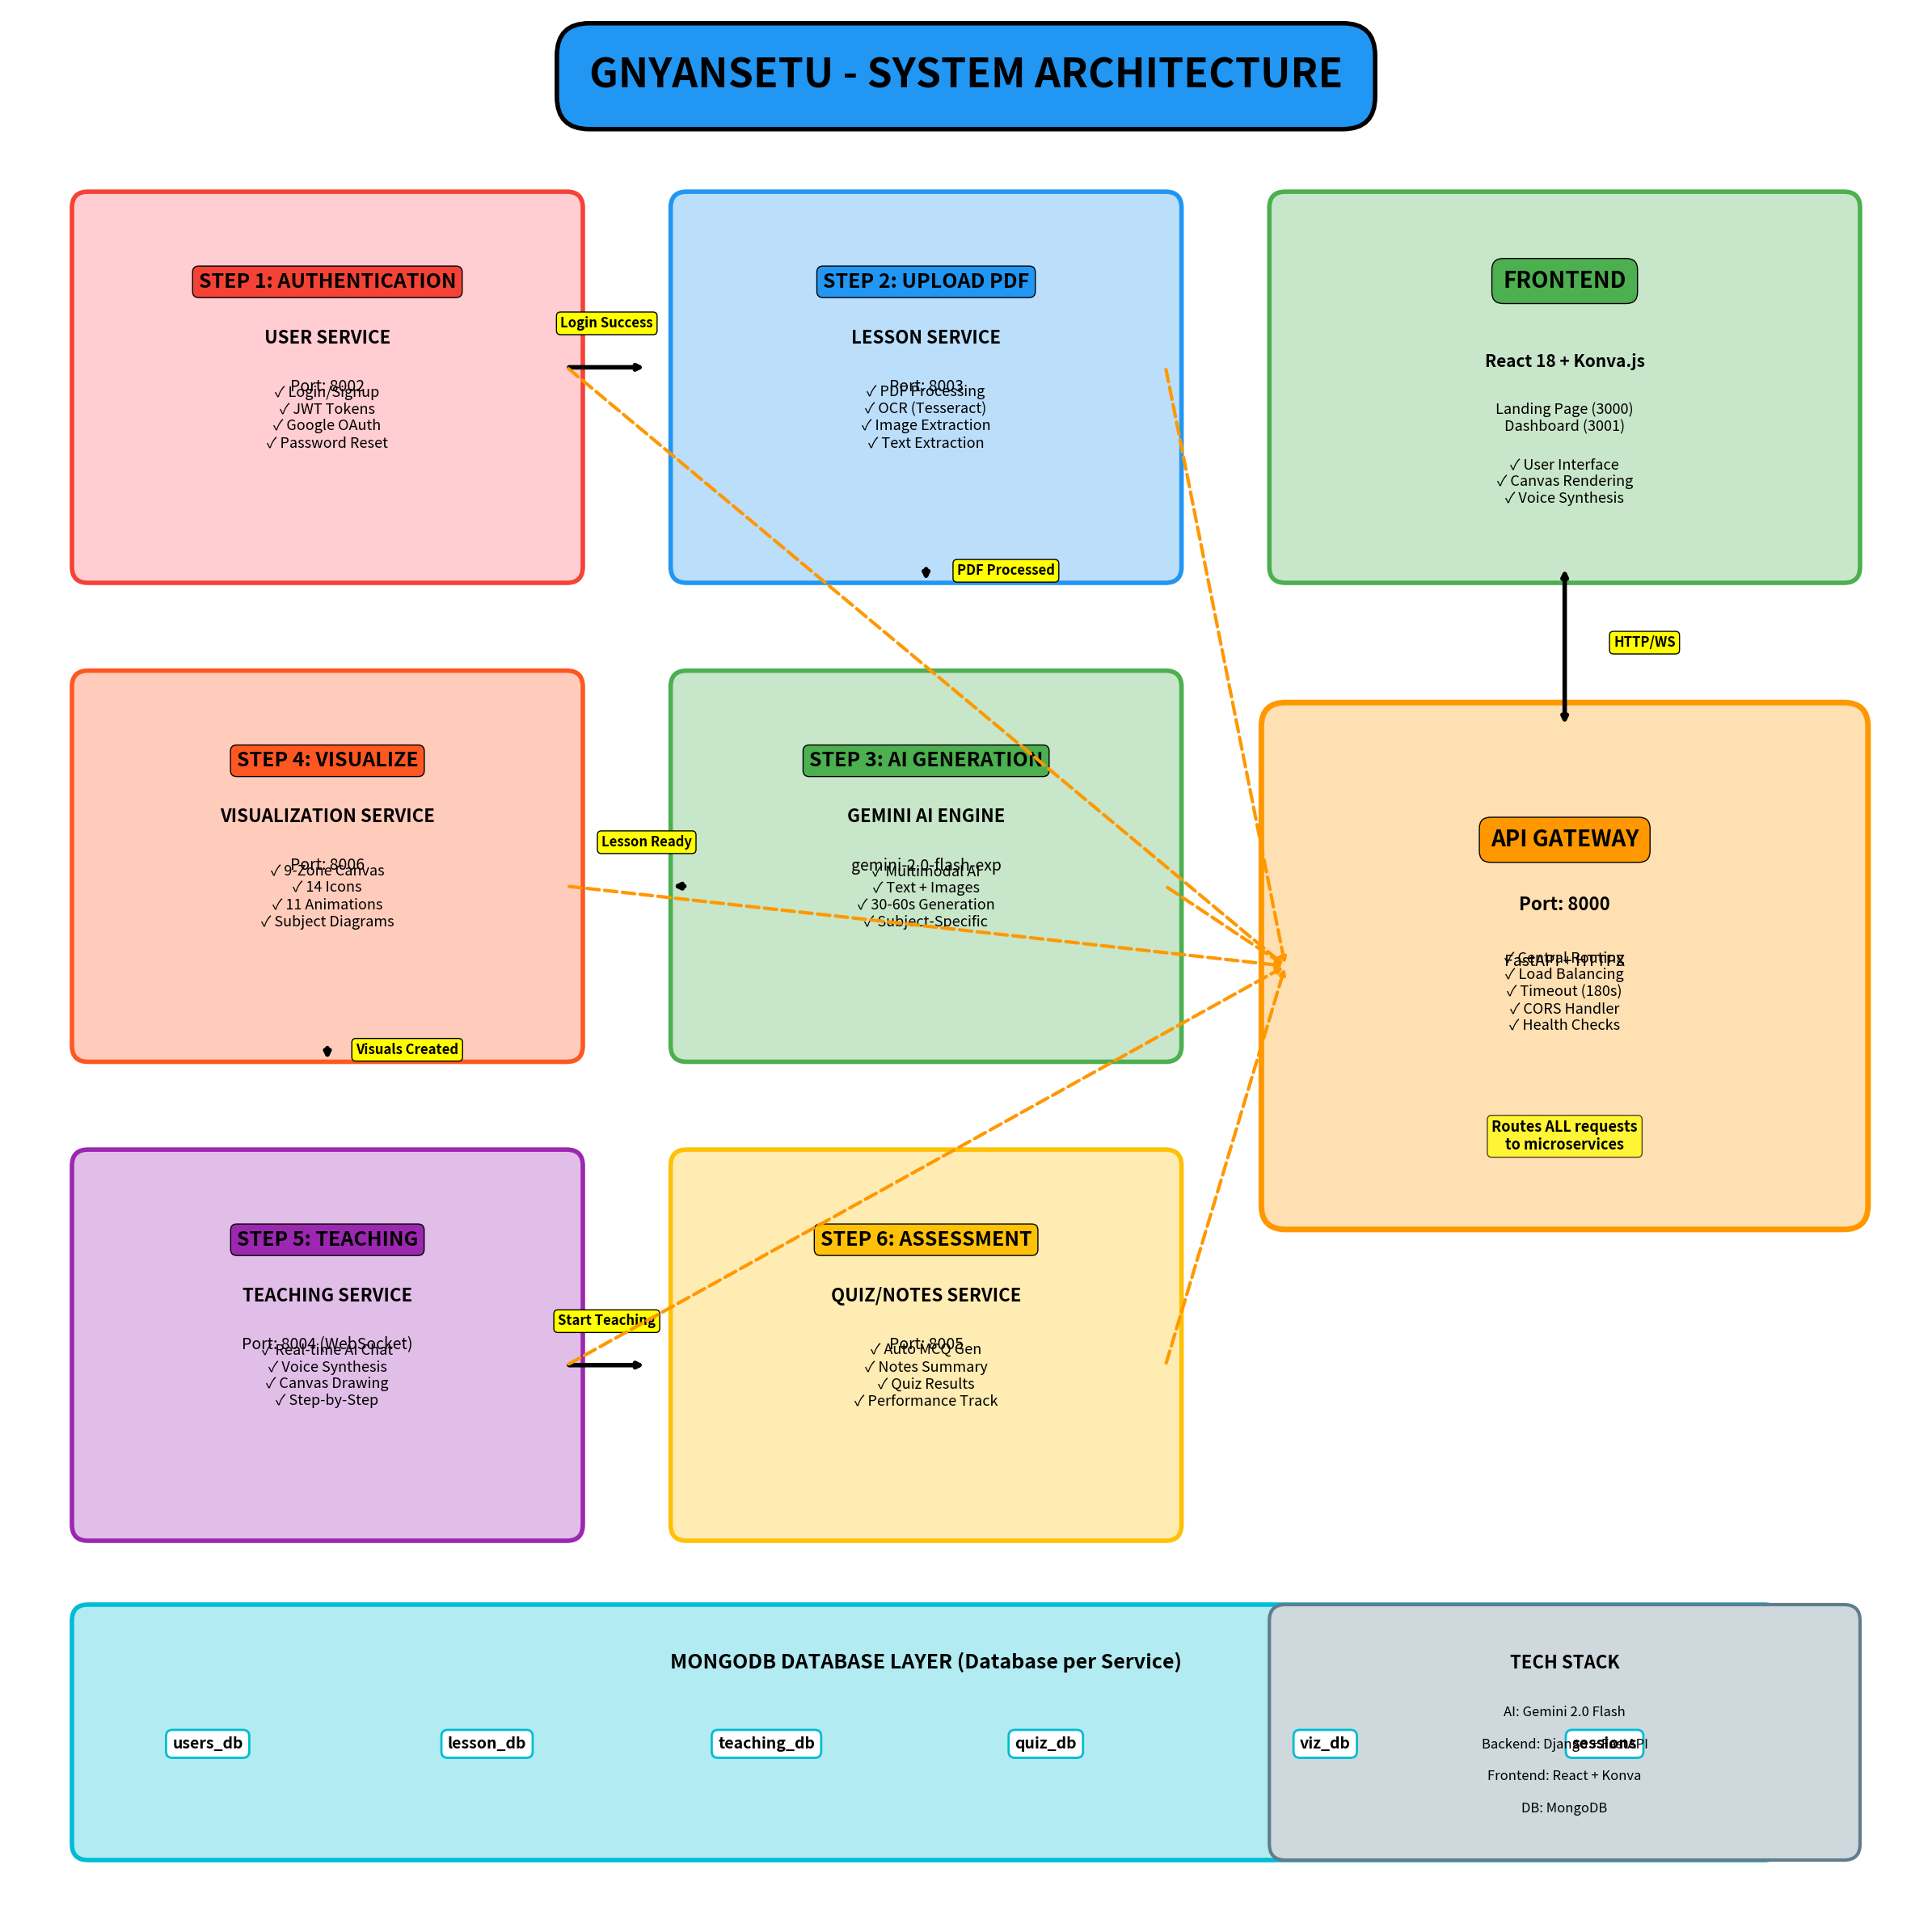

Reproduce this figure in Python. (Note: this script raises an exception after producing the figure.)
"""
GnyanSetu - System Architecture Diagram Generator
Creates detailed PNG diagrams for system architecture and workflow
"""

import matplotlib.pyplot as plt
import matplotlib.patches as mpatches
from matplotlib.patches import FancyBboxPatch, FancyArrowPatch, Circle, Rectangle
import numpy as np

# Create figure for System Architecture - LARGER SIZE, BIGGER TEXT
fig1, ax1 = plt.subplots(1, 1, figsize=(24, 24))
ax1.set_xlim(0, 24)
ax1.set_ylim(0, 24)
ax1.axis('off')

# Title
ax1.text(12, 23, 'GNYANSETU - SYSTEM ARCHITECTURE', 
         fontsize=36, weight='bold', ha='center',
         bbox=dict(boxstyle='round,pad=0.8', facecolor='#2196F3', edgecolor='black', linewidth=4))

# ============================================================================
# USER FLOW - STEP BY STEP IN SQUARE LAYOUT
# ============================================================================

# STEP 1: User Authentication (Top Left)
step1_box = FancyBboxPatch((1, 17), 6, 4.5, boxstyle="round,pad=0.2",
                           edgecolor='#F44336', facecolor='#FFCDD2', linewidth=4)
ax1.add_patch(step1_box)
ax1.text(4, 20.5, 'STEP 1: AUTHENTICATION', fontsize=18, weight='bold', ha='center',
         bbox=dict(boxstyle='round', facecolor='#F44336', edgecolor='black'))
ax1.text(4, 19.8, 'USER SERVICE', fontsize=16, weight='bold', ha='center', style='italic')
ax1.text(4, 19.2, 'Port: 8002', fontsize=14, ha='center')
ax1.text(4, 18.5, '✓ Login/Signup\n✓ JWT Tokens\n✓ Google OAuth\n✓ Password Reset', 
         fontsize=13, ha='center')

# Arrow to Step 2
ax1.annotate('', xy=(8, 19.5), xytext=(7, 19.5),
            arrowprops=dict(arrowstyle='->', lw=4, color='black'))
ax1.text(7.5, 20, 'Login Success', fontsize=12, ha='center', weight='bold',
         bbox=dict(boxstyle='round', facecolor='yellow'))

# STEP 2: PDF Upload (Top Right)
step2_box = FancyBboxPatch((8.5, 17), 6, 4.5, boxstyle="round,pad=0.2",
                           edgecolor='#2196F3', facecolor='#BBDEFB', linewidth=4)
ax1.add_patch(step2_box)
ax1.text(11.5, 20.5, 'STEP 2: UPLOAD PDF', fontsize=18, weight='bold', ha='center',
         bbox=dict(boxstyle='round', facecolor='#2196F3', edgecolor='black'))
ax1.text(11.5, 19.8, 'LESSON SERVICE', fontsize=16, weight='bold', ha='center', style='italic')
ax1.text(11.5, 19.2, 'Port: 8003', fontsize=14, ha='center')
ax1.text(11.5, 18.5, '✓ PDF Processing\n✓ OCR (Tesseract)\n✓ Image Extraction\n✓ Text Extraction', 
         fontsize=13, ha='center')

# Arrow to Step 3
ax1.annotate('', xy=(11.5, 16.8), xytext=(11.5, 17),
            arrowprops=dict(arrowstyle='->', lw=4, color='black'))
ax1.text(12.5, 16.9, 'PDF Processed', fontsize=12, ha='center', weight='bold',
         bbox=dict(boxstyle='round', facecolor='yellow'))

# STEP 3: AI Lesson Generation (Middle Right)
step3_box = FancyBboxPatch((8.5, 11), 6, 4.5, boxstyle="round,pad=0.2",
                           edgecolor='#4CAF50', facecolor='#C8E6C9', linewidth=4)
ax1.add_patch(step3_box)
ax1.text(11.5, 14.5, 'STEP 3: AI GENERATION', fontsize=18, weight='bold', ha='center',
         bbox=dict(boxstyle='round', facecolor='#4CAF50', edgecolor='black'))
ax1.text(11.5, 13.8, 'GEMINI AI ENGINE', fontsize=16, weight='bold', ha='center', style='italic')
ax1.text(11.5, 13.2, 'gemini-2.0-flash-exp', fontsize=14, ha='center')
ax1.text(11.5, 12.5, '✓ Multimodal AI\n✓ Text + Images\n✓ 30-60s Generation\n✓ Subject-Specific', 
         fontsize=13, ha='center')

# Arrow to Step 4
ax1.annotate('', xy=(8.3, 13), xytext=(8.5, 13),
            arrowprops=dict(arrowstyle='->', lw=4, color='black'))
ax1.text(8, 13.5, 'Lesson Ready', fontsize=12, ha='center', weight='bold',
         bbox=dict(boxstyle='round', facecolor='yellow'))

# STEP 4: Visualization Generation (Middle Left)
step4_box = FancyBboxPatch((1, 11), 6, 4.5, boxstyle="round,pad=0.2",
                           edgecolor='#FF5722', facecolor='#FFCCBC', linewidth=4)
ax1.add_patch(step4_box)
ax1.text(4, 14.5, 'STEP 4: VISUALIZE', fontsize=18, weight='bold', ha='center',
         bbox=dict(boxstyle='round', facecolor='#FF5722', edgecolor='black'))
ax1.text(4, 13.8, 'VISUALIZATION SERVICE', fontsize=16, weight='bold', ha='center', style='italic')
ax1.text(4, 13.2, 'Port: 8006', fontsize=14, ha='center')
ax1.text(4, 12.5, '✓ 9-Zone Canvas\n✓ 14 Icons\n✓ 11 Animations\n✓ Subject Diagrams', 
         fontsize=13, ha='center')

# Arrow to Step 5
ax1.annotate('', xy=(4, 10.8), xytext=(4, 11),
            arrowprops=dict(arrowstyle='->', lw=4, color='black'))
ax1.text(5, 10.9, 'Visuals Created', fontsize=12, ha='center', weight='bold',
         bbox=dict(boxstyle='round', facecolor='yellow'))

# STEP 5: Interactive Teaching (Bottom Left)
step5_box = FancyBboxPatch((1, 5), 6, 4.5, boxstyle="round,pad=0.2",
                           edgecolor='#9C27B0', facecolor='#E1BEE7', linewidth=4)
ax1.add_patch(step5_box)
ax1.text(4, 8.5, 'STEP 5: TEACHING', fontsize=18, weight='bold', ha='center',
         bbox=dict(boxstyle='round', facecolor='#9C27B0', edgecolor='black'))
ax1.text(4, 7.8, 'TEACHING SERVICE', fontsize=16, weight='bold', ha='center', style='italic')
ax1.text(4, 7.2, 'Port: 8004 (WebSocket)', fontsize=14, ha='center')
ax1.text(4, 6.5, '✓ Real-time AI Chat\n✓ Voice Synthesis\n✓ Canvas Drawing\n✓ Step-by-Step', 
         fontsize=13, ha='center')

# Arrow to Step 6
ax1.annotate('', xy=(8, 7), xytext=(7, 7),
            arrowprops=dict(arrowstyle='->', lw=4, color='black'))
ax1.text(7.5, 7.5, 'Start Teaching', fontsize=12, ha='center', weight='bold',
         bbox=dict(boxstyle='round', facecolor='yellow'))

# STEP 6: Quiz & Assessment (Bottom Right)
step6_box = FancyBboxPatch((8.5, 5), 6, 4.5, boxstyle="round,pad=0.2",
                           edgecolor='#FFC107', facecolor='#FFECB3', linewidth=4)
ax1.add_patch(step6_box)
ax1.text(11.5, 8.5, 'STEP 6: ASSESSMENT', fontsize=18, weight='bold', ha='center',
         bbox=dict(boxstyle='round', facecolor='#FFC107', edgecolor='black'))
ax1.text(11.5, 7.8, 'QUIZ/NOTES SERVICE', fontsize=16, weight='bold', ha='center', style='italic')
ax1.text(11.5, 7.2, 'Port: 8005', fontsize=14, ha='center')
ax1.text(11.5, 6.5, '✓ Auto MCQ Gen\n✓ Notes Summary\n✓ Quiz Results\n✓ Performance Track', 
         fontsize=13, ha='center')

# API Gateway (Center - connecting all services)
gateway_box = FancyBboxPatch((16, 9), 7, 6, boxstyle="round,pad=0.3",
                             edgecolor='#FF9800', facecolor='#FFE0B2', linewidth=5)
ax1.add_patch(gateway_box)
ax1.text(19.5, 13.5, 'API GATEWAY', fontsize=20, weight='bold', ha='center',
         bbox=dict(boxstyle='round,pad=0.5', facecolor='#FF9800', edgecolor='black'))
ax1.text(19.5, 12.7, 'Port: 8000', fontsize=16, ha='center', weight='bold')
ax1.text(19.5, 12, 'FastAPI + HTTPX', fontsize=14, ha='center', style='italic')
ax1.text(19.5, 11.2, '✓ Central Routing\n✓ Load Balancing\n✓ Timeout (180s)\n✓ CORS Handler\n✓ Health Checks', 
         fontsize=13, ha='center')
ax1.text(19.5, 9.7, 'Routes ALL requests\nto microservices', fontsize=13, ha='center', 
         weight='bold', style='italic',
         bbox=dict(boxstyle='round', facecolor='yellow', alpha=0.7))

# Arrows from services to API Gateway
for x, y in [(7, 19.5), (14.5, 19.5), (14.5, 13), (7, 13), (7, 7), (14.5, 7)]:
    ax1.annotate('', xy=(16, 12), xytext=(x, y),
                arrowprops=dict(arrowstyle='->', lw=3, color='#FF9800', linestyle='--'))

# Database Layer (Bottom)
db_box = FancyBboxPatch((1, 1), 21, 2.8, boxstyle="round,pad=0.2",
                        edgecolor='#00BCD4', facecolor='#B2EBF2', linewidth=4)
ax1.add_patch(db_box)
ax1.text(11.5, 3.2, 'MONGODB DATABASE LAYER (Database per Service)', 
         fontsize=18, weight='bold', ha='center')

db_names = [
    ('users_db', 2.5),
    ('lesson_db', 6),
    ('teaching_db', 9.5),
    ('quiz_db', 13),
    ('viz_db', 16.5),
    ('sessions', 20)
]
for name, x in db_names:
    ax1.text(x, 2.2, name, fontsize=14, ha='center', weight='bold',
            bbox=dict(boxstyle='round,pad=0.4', facecolor='white', edgecolor='#00BCD4', linewidth=2))

# Frontend (Top Center)
frontend_box = FancyBboxPatch((16, 17), 7, 4.5, boxstyle="round,pad=0.2",
                              edgecolor='#4CAF50', facecolor='#C8E6C9', linewidth=4)
ax1.add_patch(frontend_box)
ax1.text(19.5, 20.5, 'FRONTEND', fontsize=20, weight='bold', ha='center',
         bbox=dict(boxstyle='round,pad=0.5', facecolor='#4CAF50', edgecolor='black'))
ax1.text(19.5, 19.5, 'React 18 + Konva.js', fontsize=15, ha='center', weight='bold')
ax1.text(19.5, 18.7, 'Landing Page (3000)\nDashboard (3001)', fontsize=13, ha='center')
ax1.text(19.5, 17.8, '✓ User Interface\n✓ Canvas Rendering\n✓ Voice Synthesis', 
         fontsize=13, ha='center')

# Arrow from Frontend to Gateway
ax1.annotate('', xy=(19.5, 15), xytext=(19.5, 17),
            arrowprops=dict(arrowstyle='<->', lw=4, color='black'))
ax1.text(20.5, 16, 'HTTP/WS', fontsize=12, ha='center', weight='bold',
         bbox=dict(boxstyle='round', facecolor='yellow'))

# Technology Stack (Bottom Right)
tech_box = FancyBboxPatch((16, 1), 7, 2.8, boxstyle="round,pad=0.2",
                          edgecolor='#607D8B', facecolor='#CFD8DC', linewidth=3)
ax1.add_patch(tech_box)
ax1.text(19.5, 3.2, 'TECH STACK', fontsize=16, weight='bold', ha='center')
ax1.text(19.5, 2.6, 'AI: Gemini 2.0 Flash', fontsize=12, ha='center')
ax1.text(19.5, 2.2, 'Backend: Django + FastAPI', fontsize=12, ha='center')
ax1.text(19.5, 1.8, 'Frontend: React + Konva', fontsize=12, ha='center')
ax1.text(19.5, 1.4, 'DB: MongoDB', fontsize=12, ha='center')

plt.tight_layout()
plt.savefig('E:/Project/GnyanSetu/GNYANSETU_SYSTEM_ARCHITECTURE.png', dpi=400, bbox_inches='tight', facecolor='white')
print("✅ System Architecture diagram saved!")

plt.close()

# ============================================================================
# WORKFLOW FLOWCHART - SIMPLIFIED AND READABLE
# ============================================================================

fig2, ax2 = plt.subplots(1, 1, figsize=(18, 24))
ax2.set_xlim(0, 18)
ax2.set_ylim(0, 24)
ax2.axis('off')

# Title
ax2.text(9, 23.5, 'GNYANSETU - COMPLETE USER WORKFLOW', 
         fontsize=32, weight='bold', ha='center',
         bbox=dict(boxstyle='round,pad=0.7', facecolor='#2196F3', edgecolor='black', linewidth=4))

def draw_step(ax, x, y, width, height, title, details, color, step_num):
    """Draw a workflow step box"""
    box = FancyBboxPatch((x, y), width, height, boxstyle="round,pad=0.15",
                         edgecolor='black', facecolor=color, linewidth=3)
    ax.add_patch(box)
    
    # Step number circle
    circle = Circle((x + 0.7, y + height - 0.7), 0.5, facecolor='black', edgecolor='white', linewidth=2)
    ax.add_patch(circle)
    ax.text(x + 0.7, y + height - 0.7, str(step_num), fontsize=18, ha='center', va='center',
           color='white', weight='bold')
    
    # Title
    ax.text(x + width/2, y + height - 0.7, title, fontsize=16, weight='bold', ha='center')
    
    # Details
    ax.text(x + width/2, y + height/2, details, fontsize=13, ha='center', va='center')

# Define workflow steps
steps = [
    (2, 20.5, 14, 2, 'USER OPENS LANDING PAGE', 'Opens http://localhost:3000\nSees login/signup interface', '#C8E6C9', 1),
    (2, 18, 14, 2, 'AUTHENTICATION', 'Enters email + password OR uses Google OAuth\nAPI Gateway → User Service (8002)\nJWT tokens generated and stored', '#BBDEFB', 2),
    (2, 15.5, 14, 2, 'REDIRECTED TO DASHBOARD', 'User lands on http://localhost:3001\nSees upload interface and previous lessons', '#C8E6C9', 3),
    (2, 13, 14, 2, 'UPLOAD PDF DOCUMENT', 'User selects PDF file and clicks upload\nPOST /api/generate-lesson/\nAPI Gateway → Lesson Service (8003)', '#FFE0B2', 4),
    (2, 10.5, 14, 2, 'PDF PROCESSING', 'Extract text (PyPDF2) + images (PIL)\nOCR on images (Tesseract)\nDetect subject (Biology/Physics/etc.)', '#BBDEFB', 5),
    (2, 8, 14, 2, 'AI LESSON GENERATION', 'Gemini 2.0 Flash receives text + 3 images\nGenerates markdown lesson + visualization JSON\nTime: 30-60 seconds', '#FFCDD2', 6),
    (2, 5.5, 14, 2, 'VISUALIZATION CREATION', 'Visualization Service (8006) processes JSON\n9-zone canvas layout with shapes, icons, animations\nReturns complete scene data', '#FFCCBC', 7),
    (2, 3, 14, 2, 'INTERACTIVE TEACHING', 'User clicks "Start Teaching"\nWebSocket connection to Teaching Service (8004)\nReal-time AI explanations + canvas animations + voice', '#E1BEE7', 8),
    (2, 0.5, 14, 2, 'QUIZ & ASSESSMENT', 'User takes quiz (Quiz Service 8005)\nAuto-generated MCQs from lesson\nImmediate feedback + score tracking', '#FFECB3', 9),
]

for step in steps:
    draw_step(ax2, *step)

# Draw arrows between steps
for i in range(len(steps) - 1):
    y_from = steps[i][1]  # y position
    y_to = steps[i+1][1] + steps[i+1][3]  # y position + height of next step
    ax2.annotate('', xy=(9, y_to), xytext=(9, y_from),
                arrowprops=dict(arrowstyle='->', lw=5, color='black'))

plt.tight_layout()
plt.savefig('E:/Project/GnyanSetu/GNYANSETU_WORKFLOW_FLOWCHART.png', dpi=400, bbox_inches='tight', facecolor='white')
print("✅ Workflow Flowchart saved!")

print("\n" + "="*80)
print("SUCCESS! Generated 2 detailed diagrams with LARGE TEXT:")
print("1. GNYANSETU_SYSTEM_ARCHITECTURE.png - Square layout with 6-step flow")
print("2. GNYANSETU_WORKFLOW_FLOWCHART.png - Complete user journey")
print("="*80)


# Frontend Layer
frontend_box = FancyBboxPatch((1, 11), 18, 1.8, boxstyle="round,pad=0.1", 
                              edgecolor='#4CAF50', facecolor='#C8E6C9', linewidth=3)
ax1.add_patch(frontend_box)
ax1.text(10, 12.5, 'FRONTEND LAYER', fontsize=16, weight='bold', ha='center')
ax1.text(5, 11.8, 'Landing Page\n(Port 3000)\n• Authentication\n• Google OAuth', 
         fontsize=10, ha='center', va='center', 
         bbox=dict(boxstyle='round', facecolor='white', edgecolor='#4CAF50', linewidth=2))
ax1.text(10, 11.8, 'React.js 18', fontsize=12, weight='bold', ha='center')
ax1.text(15, 11.8, 'Dashboard\n(Port 3001)\n• Lesson Upload\n• Teaching Board\n• Quiz/Notes', 
         fontsize=10, ha='center', va='center',
         bbox=dict(boxstyle='round', facecolor='white', edgecolor='#4CAF50', linewidth=2))

# Arrow from Frontend to Gateway
ax1.arrow(10, 11, 0, -0.5, head_width=0.3, head_length=0.2, fc='black', ec='black', linewidth=2)
ax1.text(10.5, 10.7, 'HTTP/WebSocket', fontsize=9, style='italic')

# API Gateway
gateway_box = FancyBboxPatch((3, 9), 14, 1.2, boxstyle="round,pad=0.1",
                             edgecolor='#FF9800', facecolor='#FFE0B2', linewidth=3)
ax1.add_patch(gateway_box)
ax1.text(10, 9.8, 'API GATEWAY (Port 8000) - FastAPI', fontsize=14, weight='bold', ha='center')
ax1.text(10, 9.3, 'Routing • Timeout Management (180s) • CORS • Health Checks', 
         fontsize=10, ha='center', style='italic')

# Microservices Layer Label
ax1.text(10, 8.3, 'MICROSERVICES LAYER', fontsize=16, weight='bold', ha='center',
         bbox=dict(boxstyle='round,pad=0.3', facecolor='#E1BEE7', edgecolor='#9C27B0', linewidth=2))

# Microservice 1: User Authentication
service1_box = FancyBboxPatch((0.5, 5.5), 3.5, 2.3, boxstyle="round,pad=0.1",
                              edgecolor='#F44336', facecolor='#FFCDD2', linewidth=2)
ax1.add_patch(service1_box)
ax1.text(2.25, 7.5, 'USER AUTH\nService', fontsize=11, weight='bold', ha='center')
ax1.text(2.25, 7, 'Port: 8002', fontsize=9, ha='center', style='italic')
ax1.text(2.25, 6.5, 'Django REST\n+ MongoDB', fontsize=9, ha='center')
ax1.text(2.25, 6, '• JWT Tokens\n• Google OAuth\n• Sessions', fontsize=8, ha='center')

# Microservice 2: Lesson Generation
service2_box = FancyBboxPatch((4.5, 5.5), 3.5, 2.3, boxstyle="round,pad=0.1",
                              edgecolor='#2196F3', facecolor='#BBDEFB', linewidth=2)
ax1.add_patch(service2_box)
ax1.text(6.25, 7.5, 'LESSON GEN\nService', fontsize=11, weight='bold', ha='center')
ax1.text(6.25, 7, 'Port: 8003', fontsize=9, ha='center', style='italic')
ax1.text(6.25, 6.5, 'Django\n+ Gemini AI', fontsize=9, ha='center')
ax1.text(6.25, 6, '• PDF Process\n• OCR Images\n• AI Lessons', fontsize=8, ha='center')

# Microservice 3: Teaching
service3_box = FancyBboxPatch((8.5, 5.5), 3.5, 2.3, boxstyle="round,pad=0.1",
                              edgecolor='#4CAF50', facecolor='#C8E6C9', linewidth=2)
ax1.add_patch(service3_box)
ax1.text(10.25, 7.5, 'TEACHING\nService', fontsize=11, weight='bold', ha='center')
ax1.text(10.25, 7, 'Port: 8004', fontsize=9, ha='center', style='italic')
ax1.text(10.25, 6.5, 'Django Channels\n+ WebSockets', fontsize=9, ha='center')
ax1.text(10.25, 6, '• Real-time AI\n• Voice Synth\n• Canvas', fontsize=8, ha='center')

# Microservice 4: Quiz & Notes
service4_box = FancyBboxPatch((12.5, 5.5), 3.5, 2.3, boxstyle="round,pad=0.1",
                              edgecolor='#9C27B0', facecolor='#E1BEE7', linewidth=2)
ax1.add_patch(service4_box)
ax1.text(14.25, 7.5, 'QUIZ/NOTES\nService', fontsize=11, weight='bold', ha='center')
ax1.text(14.25, 7, 'Port: 8005', fontsize=9, ha='center', style='italic')
ax1.text(14.25, 6.5, 'FastAPI\n+ Gemini AI', fontsize=9, ha='center')
ax1.text(14.25, 6, '• MCQ Quiz\n• Notes Gen\n• Analytics', fontsize=8, ha='center')

# Microservice 5: Visualization
service5_box = FancyBboxPatch((16.5, 5.5), 3.5, 2.3, boxstyle="round,pad=0.1",
                              edgecolor='#FF5722', facecolor='#FFCCBC', linewidth=2)
ax1.add_patch(service5_box)
ax1.text(18.25, 7.5, 'VISUALIZE\nService', fontsize=11, weight='bold', ha='center')
ax1.text(18.25, 7, 'Port: 8006', fontsize=9, ha='center', style='italic')
ax1.text(18.25, 6.5, 'FastAPI\n+ Gemini AI', fontsize=9, ha='center')
ax1.text(18.25, 6, '• 9-Zone Grid\n• Animations\n• Icons', fontsize=8, ha='center')

# Arrows from Gateway to Services
for x_pos in [2.25, 6.25, 10.25, 14.25, 18.25]:
    ax1.arrow(10, 9, x_pos-10, -1.1, head_width=0.15, head_length=0.1, 
             fc='#FF9800', ec='#FF9800', linewidth=1.5, alpha=0.7)

# Database Layer
db_box = FancyBboxPatch((1, 3.5), 18, 1.5, boxstyle="round,pad=0.1",
                        edgecolor='#00BCD4', facecolor='#B2EBF2', linewidth=3)
ax1.add_patch(db_box)
ax1.text(10, 4.7, 'DATABASE LAYER - MongoDB (Database per Service)', 
         fontsize=14, weight='bold', ha='center')
ax1.text(3, 3.9, 'users_db\n(users, sessions)', fontsize=8, ha='center',
         bbox=dict(boxstyle='round', facecolor='white', edgecolor='#00BCD4'))
ax1.text(6.5, 3.9, 'lesson_db\n(lessons, pdfs)', fontsize=8, ha='center',
         bbox=dict(boxstyle='round', facecolor='white', edgecolor='#00BCD4'))
ax1.text(10, 3.9, 'teaching_db\n(sessions, chat)', fontsize=8, ha='center',
         bbox=dict(boxstyle='round', facecolor='white', edgecolor='#00BCD4'))
ax1.text(13.5, 3.9, 'quiz_notes_db\n(quizzes, results)', fontsize=8, ha='center',
         bbox=dict(boxstyle='round', facecolor='white', edgecolor='#00BCD4'))
ax1.text(17, 3.9, 'visualization_db\n(visuals)', fontsize=8, ha='center',
         bbox=dict(boxstyle='round', facecolor='white', edgecolor='#00BCD4'))

# Arrows from Services to Databases
for x_from, x_to in [(2.25, 3), (6.25, 6.5), (10.25, 10), (14.25, 13.5), (18.25, 17)]:
    ax1.arrow(x_from, 5.5, x_to-x_from, -1.4, head_width=0.1, head_length=0.08,
             fc='#00BCD4', ec='#00BCD4', linewidth=1.2, alpha=0.6)

# AI Engine Layer
ai_box = FancyBboxPatch((1, 1.8), 18, 1.2, boxstyle="round,pad=0.1",
                        edgecolor='#FFC107', facecolor='#FFECB3', linewidth=3)
ax1.add_patch(ai_box)
ax1.text(10, 2.7, 'AI/ML ENGINE', fontsize=14, weight='bold', ha='center')
ax1.text(10, 2.3, 'Google Gemini 2.0 Flash Experimental (Multimodal) • Gemini 2.5 Flash (Visualization)', 
         fontsize=10, ha='center')
ax1.text(10, 1.95, 'Vision Support • OCR (Tesseract) • Natural Language Processing • Code Generation', 
         fontsize=9, ha='center', style='italic')

# Technology Stack Box
tech_box = FancyBboxPatch((1, 0.3), 8, 1.2, boxstyle="round,pad=0.1",
                          edgecolor='#607D8B', facecolor='#CFD8DC', linewidth=2)
ax1.add_patch(tech_box)
ax1.text(5, 1.3, 'TECHNOLOGY STACK', fontsize=11, weight='bold', ha='center')
ax1.text(5, 0.9, 'Frontend: React 18, Konva.js, Web Speech API', fontsize=8, ha='center')
ax1.text(5, 0.6, 'Backend: Django 4.2, FastAPI, Django Channels', fontsize=8, ha='center')

# Key Features Box
features_box = FancyBboxPatch((11, 0.3), 8, 1.2, boxstyle="round,pad=0.1",
                              edgecolor='#8BC34A', facecolor='#DCEDC8', linewidth=2)
ax1.add_patch(features_box)
ax1.text(15, 1.3, 'KEY FEATURES', fontsize=11, weight='bold', ha='center')
ax1.text(15, 0.9, 'PDF → AI Lesson (30-60s) • Real-time Teaching (WebSocket)', fontsize=8, ha='center')
ax1.text(15, 0.6, 'Dynamic Visualizations • Adaptive Quizzes • Voice Synthesis', fontsize=8, ha='center')

plt.tight_layout()
plt.savefig('E:/Project/GnyanSetu/GNYANSETU_SYSTEM_ARCHITECTURE.png', dpi=300, bbox_inches='tight')
print("✅ System Architecture diagram saved!")

# Create figure for Workflow Flowchart
fig2, ax2 = plt.subplots(1, 1, figsize=(16, 20))
ax2.set_xlim(0, 16)
ax2.set_ylim(0, 20)
ax2.axis('off')

# Title
ax2.text(8, 19.5, 'GNYANSETU - COMPLETE WORKFLOW FLOWCHART', 
         fontsize=22, weight='bold', ha='center',
         bbox=dict(boxstyle='round,pad=0.5', facecolor='#2196F3', edgecolor='black', linewidth=2))

# User Registration/Login Flow
ax2.text(8, 18.8, 'PHASE 1: USER AUTHENTICATION', fontsize=14, weight='bold', ha='center',
         bbox=dict(boxstyle='round', facecolor='#FFEB3B', edgecolor='black'))

y_pos = 18.2
boxes = [
    ("User Opens\nLanding Page", '#C8E6C9'),
    ("Clicks\nSign Up/Login", '#C8E6C9'),
    ("Enters Credentials\nOR Google OAuth", '#BBDEFB'),
    ("API Gateway\nRoutes to User Service", '#FFE0B2'),
    ("Validate & Hash\nPassword (Bcrypt)", '#FFCDD2'),
    ("Store in MongoDB\nusers_db", '#B2EBF2'),
    ("Generate JWT\nAccess + Refresh Tokens", '#E1BEE7'),
    ("Return Tokens\nto Frontend", '#C8E6C9'),
    ("Store in localStorage\nRedirect to Dashboard", '#C8E6C9')
]

for i, (text, color) in enumerate(boxes):
    box = FancyBboxPatch((5.5, y_pos - i*0.8), 5, 0.6, boxstyle="round,pad=0.05",
                         edgecolor='black', facecolor=color, linewidth=1.5)
    ax2.add_patch(box)
    ax2.text(8, y_pos - i*0.8 + 0.3, text, fontsize=9, ha='center', va='center')
    if i < len(boxes) - 1:
        ax2.arrow(8, y_pos - i*0.8, 0, -0.15, head_width=0.2, head_length=0.05,
                 fc='black', ec='black', linewidth=1.5)

# Lesson Generation Flow
y_pos = 11.5
ax2.text(8, y_pos + 0.5, 'PHASE 2: LESSON GENERATION (PDF → AI Lesson)', 
         fontsize=14, weight='bold', ha='center',
         bbox=dict(boxstyle='round', facecolor='#FFEB3B', edgecolor='black'))

lesson_boxes = [
    ("User Uploads PDF\non Dashboard", '#C8E6C9'),
    ("POST /api/generate-lesson/\n+ multipart/form-data", '#C8E6C9'),
    ("API Gateway → Lesson Service\n(180s timeout)", '#FFE0B2'),
    ("Save PDF to\nuploads/user_id/", '#B2EBF2'),
    ("Extract Text (PyPDF2)\n+ Images (PIL)\n+ OCR (Tesseract)", '#BBDEFB'),
    ("Detect Subject\n(Biology/Physics/etc.)", '#E1BEE7'),
    ("Build Multimodal Prompt\nText + 3 Images", '#FFE0B2'),
    ("Call Gemini AI\n(30-60 seconds)", '#FFCDD2'),
    ("AI Returns:\nMarkdown Lesson\n+ Visualization JSON", '#C8E6C9'),
    ("Extract & Validate\nVisualization JSON", '#BBDEFB'),
    ("Store in MongoDB\nlesson_service_db", '#B2EBF2'),
    ("Return Lesson ID\n+ Content to Frontend", '#C8E6C9')
]

for i, (text, color) in enumerate(lesson_boxes):
    box = FancyBboxPatch((5.5, y_pos - i*0.65), 5, 0.5, boxstyle="round,pad=0.05",
                         edgecolor='black', facecolor=color, linewidth=1.5)
    ax2.add_patch(box)
    ax2.text(8, y_pos - i*0.65 + 0.25, text, fontsize=8, ha='center', va='center')
    if i < len(lesson_boxes) - 1:
        ax2.arrow(8, y_pos - i*0.65, 0, -0.12, head_width=0.2, head_length=0.03,
                 fc='black', ec='black', linewidth=1.5)

# Interactive Teaching Flow
y_pos = 3.8
ax2.text(8, y_pos + 0.5, 'PHASE 3: INTERACTIVE TEACHING (Real-time AI)', 
         fontsize=14, weight='bold', ha='center',
         bbox=dict(boxstyle='round', facecolor='#FFEB3B', edgecolor='black'))

teaching_boxes = [
    ("User Clicks\n'Start Teaching'", '#C8E6C9'),
    ("Establish WebSocket\nws://localhost:8004/ws/teaching/", '#BBDEFB'),
    ("Teaching Service\nCreates Session", '#E1BEE7'),
    ("Load Lesson Content\n+ Visualization Data", '#B2EBF2'),
    ("Send Scene 1\nCanvas Data", '#FFE0B2'),
    ("Frontend Renders\nShapes (Konva.js)\n+ Voice Synthesis", '#C8E6C9'),
    ("User Asks Question\n'What is chlorophyll?'", '#FFCDD2'),
    ("Gemini AI Generates\nAnswer + Highlights Shape", '#E1BEE7'),
    ("Frontend Shows Answer\n+ Glows Shape", '#C8E6C9'),
    ("Repeat for 4-5 Scenes\nComplete Session", '#C8E6C9')
]

for i, (text, color) in enumerate(teaching_boxes):
    box = FancyBboxPatch((5.5, y_pos - i*0.5), 5, 0.4, boxstyle="round,pad=0.05",
                         edgecolor='black', facecolor=color, linewidth=1.5)
    ax2.add_patch(box)
    ax2.text(8, y_pos - i*0.5 + 0.2, text, fontsize=8, ha='center', va='center')
    if i < len(teaching_boxes) - 1:
        ax2.arrow(8, y_pos - i*0.5, 0, -0.08, head_width=0.2, head_length=0.02,
                 fc='black', ec='black', linewidth=1.5)

# Add legend
legend_elements = [
    mpatches.Patch(facecolor='#C8E6C9', edgecolor='black', label='User Action'),
    mpatches.Patch(facecolor='#BBDEFB', edgecolor='black', label='Network/Communication'),
    mpatches.Patch(facecolor='#FFE0B2', edgecolor='black', label='API Gateway/Routing'),
    mpatches.Patch(facecolor='#FFCDD2', edgecolor='black', label='AI Processing'),
    mpatches.Patch(facecolor='#B2EBF2', edgecolor='black', label='Database Operation'),
    mpatches.Patch(facecolor='#E1BEE7', edgecolor='black', label='Service Processing')
]
ax2.legend(handles=legend_elements, loc='lower center', ncol=3, fontsize=9,
          bbox_to_anchor=(0.5, -0.02))

plt.tight_layout()
plt.savefig('E:/Project/GnyanSetu/GNYANSETU_WORKFLOW_FLOWCHART.png', dpi=300, bbox_inches='tight')
print("✅ Workflow Flowchart saved!")

print("\n" + "="*80)
print("SUCCESS! Generated 2 detailed diagrams:")
print("1. GNYANSETU_SYSTEM_ARCHITECTURE.png - Complete system architecture")
print("2. GNYANSETU_WORKFLOW_FLOWCHART.png - Detailed workflow flowchart")
print("="*80)
